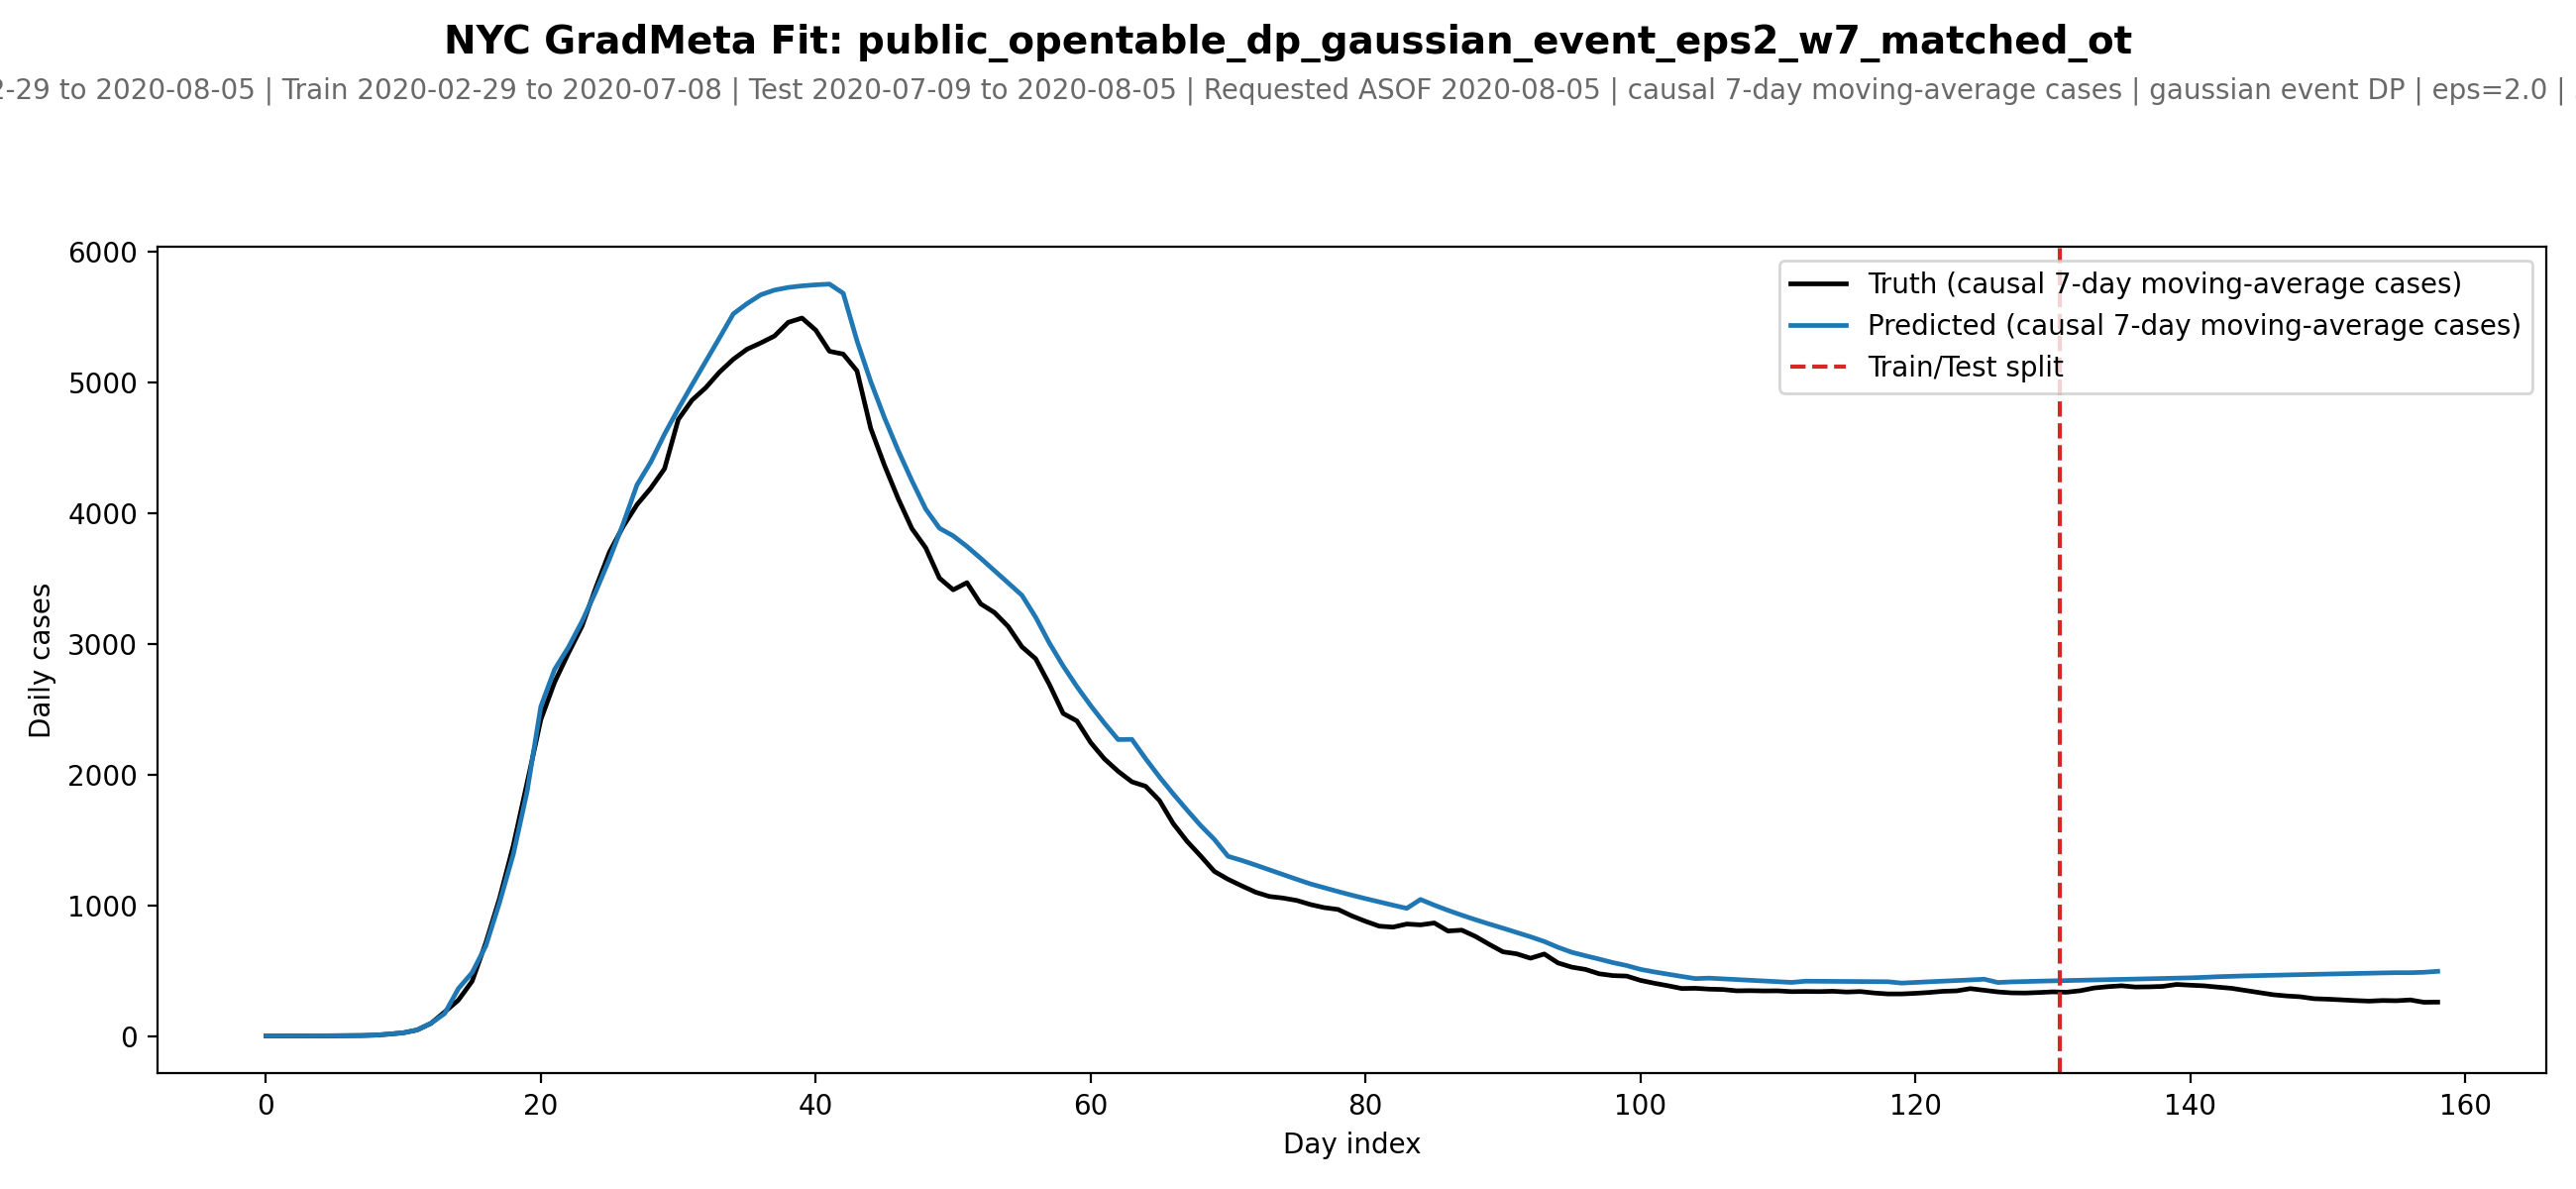

The data file committed next to this chart (first rows):
date, day_idx, split, truth_cases, pred_cases, smooth_cases_window
2020-02-29, 0, train, 1.0, 1.231, 7
2020-03-01, 1, train, 0.5, 0.5758, 7
2020-03-02, 2, train, 0.3333, 0.4551, 7
2020-03-03, 3, train, 0.5, 0.8752, 7
2020-03-04, 4, train, 1.4, 1.673, 7
2020-03-05, 5, train, 1.667, 1.946, 7
2020-03-06, 6, train, 2.571, 2.883, 7
2020-03-07, 7, train, 3.429, 3.697, 7
2020-03-08, 8, train, 6.429, 6.733, 7
2020-03-09, 9, train, 14.57, 14.85, 7
2020-03-10, 10, train, 24.29, 24.55, 7
2020-03-11, 11, train, 45.71, 45.97, 7
2020-03-12, 12, train, 96.0, 96.75, 7
2020-03-13, 13, train, 183.3, 171.2, 7
2020-03-14, 14, train, 274.1, 362.5, 7
2020-03-15, 15, train, 418.9, 484.7, 7
2020-03-16, 16, train, 714.0, 689.8, 7
2020-03-17, 17, train, 1055, 1023, 7
2020-03-18, 18, train, 1458, 1392, 7
2020-03-19, 19, train, 1937, 1870, 7
2020-03-20, 20, train, 2422, 2522, 7
2020-03-21, 21, train, 2708, 2805, 7
2020-03-22, 22, train, 2929, 2974, 7
2020-03-23, 23, train, 3138, 3174, 7
2020-03-24, 24, train, 3431, 3402, 7
2020-03-25, 25, train, 3705, 3652, 7
2020-03-26, 26, train, 3902, 3924, 7
2020-03-27, 27, train, 4067, 4219, 7
2020-03-28, 28, train, 4193, 4393, 7
2020-03-29, 29, train, 4342, 4607, 7
2020-03-30, 30, train, 4718, 4800, 7
2020-03-31, 31, train, 4867, 4983, 7
2020-04-01, 32, train, 4962, 5164, 7
2020-04-02, 33, train, 5081, 5344, 7
2020-04-03, 34, train, 5179, 5527, 7
2020-04-04, 35, train, 5256, 5605, 7
2020-04-05, 36, train, 5304, 5673, 7
2020-04-06, 37, train, 5358, 5709, 7
2020-04-07, 38, train, 5462, 5729, 7
2020-04-08, 39, train, 5495, 5741, 7
2020-04-09, 40, train, 5403, 5749, 7
2020-04-10, 41, train, 5241, 5755, 7
2020-04-11, 42, train, 5219, 5684, 7
2020-04-12, 43, train, 5091, 5321, 7
2020-04-13, 44, train, 4651, 5009, 7
2020-04-14, 45, train, 4368, 4732, 7
2020-04-15, 46, train, 4112, 4481, 7
2020-04-16, 47, train, 3883, 4249, 7
2020-04-17, 48, train, 3737, 4033, 7
2020-04-18, 49, train, 3505, 3886, 7
2020-04-19, 50, train, 3415, 3828, 7
2020-04-20, 51, train, 3470, 3747, 7
2020-04-21, 52, train, 3307, 3656, 7
2020-04-22, 53, train, 3241, 3562, 7
2020-04-23, 54, train, 3134, 3467, 7
2020-04-24, 55, train, 2979, 3373, 7
2020-04-25, 56, train, 2887, 3205, 7
2020-04-26, 57, train, 2690, 3007, 7
2020-04-27, 58, train, 2469, 2832, 7
2020-04-28, 59, train, 2411, 2674, 7
... 99 more rows
